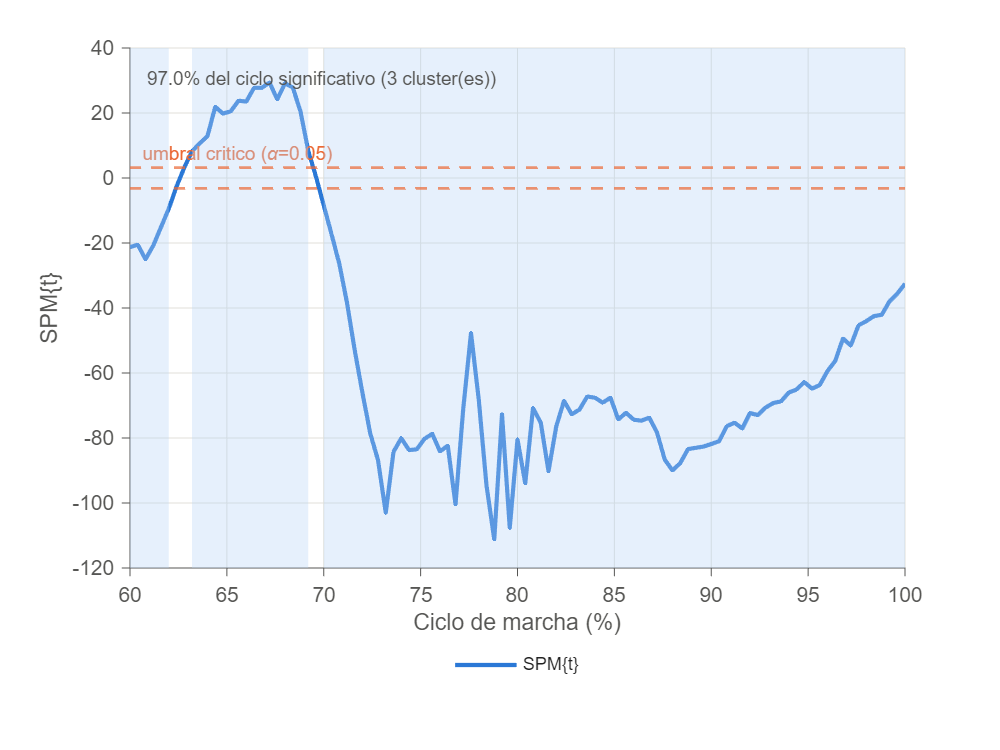

Source data for this figure (header and first rows):
PctCiclo, SPM_t
60, -21.28
60.4, -20.51
60.8, -25.01
61.2, -20.79
61.6, -15.11
62, -9.45
62.4, -2.653
62.8, 3.191
63.2, 8.227
63.6, 10.65
64, 12.92
64.4, 21.91
64.8, 19.81
65.2, 20.53
65.6, 23.78
66, 23.52
66.4, 27.74
66.8, 27.74
67.2, 29.39
67.6, 24.19
68, 29.14
68.4, 27.87
68.8, 20.48
69.2, 8.326
69.6, 0.3808
70, -8.451
70.4, -17.27
70.8, -26.34
71.2, -38.38
71.6, -53.06
72, -66.23
72.4, -78.57
72.8, -86.8
73.2, -103
73.6, -84.26
74, -80.06
74.4, -83.71
74.8, -83.49
75.2, -80.23
75.6, -78.71
76, -84.14
76.4, -82.35
76.8, -100.4
77.2, -70.95
77.6, -47.71
78, -68.2
78.4, -94.63
78.8, -111.2
79.2, -72.74
79.6, -107.6
80, -80.42
80.4, -93.93
80.8, -70.82
81.2, -75.26
81.6, -90.22
82, -76.44
82.4, -68.56
82.8, -72.71
83.2, -71.24
83.6, -67.21
... 41 more rows
